Photos from the image-classification dataset "neural" in the GitHub repository Baldunica/neural. Its 4 classes are: broadleaf plant, grass, soil, soybean.

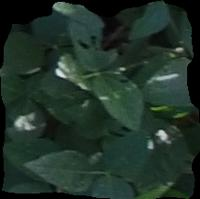
Label: soybean

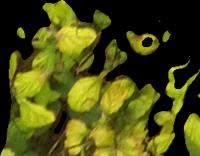
Label: broadleaf plant

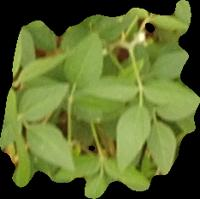
Label: soybean

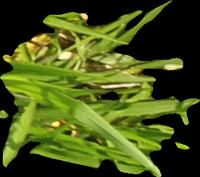
Label: grass

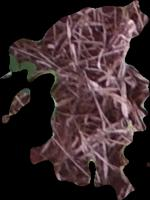
Label: soil

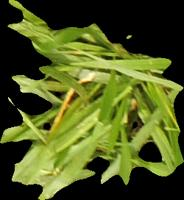
Label: grass
